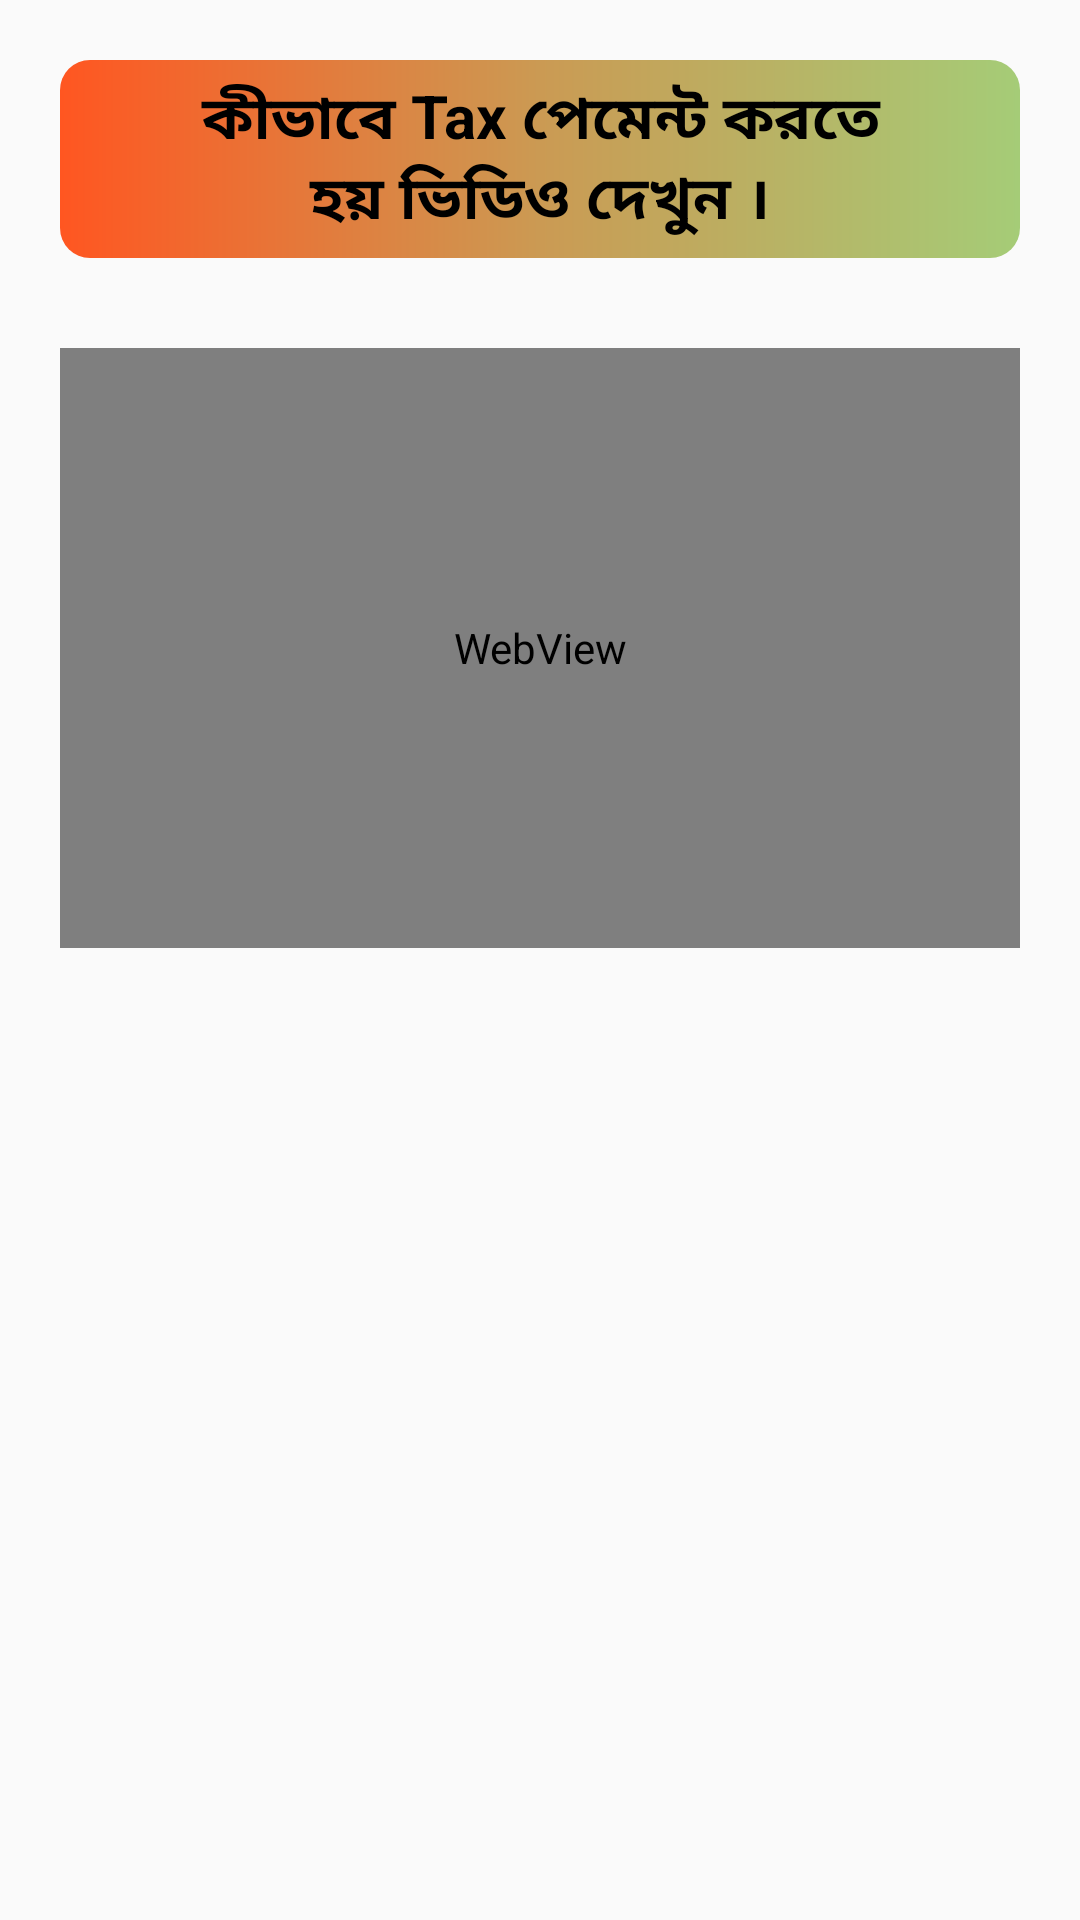

This screen was rendered from an Android layout file. Write that file and the resources it references.
<!-- AndroidManifest.xml: application theme Theme.TaxCalculation -->
<!-- res/layout/tax_pay_guidline.xml -->
<?xml version="1.0" encoding="utf-8"?>
<LinearLayout xmlns:android="http://schemas.android.com/apk/res/android"
    xmlns:app="http://schemas.android.com/apk/res-auto"
    xmlns:tools="http://schemas.android.com/tools"
    android:layout_width="match_parent"
    android:layout_height="match_parent"
    tools:context=".CustomGridPage.Tax_Pay_Guidline"
    android:orientation="vertical"
    android:padding="20dp"
    >

    <TextView
        android:layout_width="match_parent"
        android:layout_height="wrap_content"
        android:background="@drawable/bg_shape_no1"
        android:paddingHorizontal="2dp"
        android:paddingVertical="5dp"
        android:text="@string/tax_pay_title"
        android:textStyle="bold"
        android:textSize="20sp"
        android:textColor="@color/black"
        android:gravity="center"
        />

    <WebView
        android:layout_width="match_parent"
        android:layout_height="200dp"
        android:layout_marginTop="30dp"
        android:id="@+id/webView2"
        />

</LinearLayout>
<!-- resources referenced by this layout -->
<resources>
  <color name="black">#FF000000</color>
  <!-- drawable bg_shape_no1 (drawable) -->
  <?xml version="1.0" encoding="utf-8"?>
  
  <shape xmlns:android="http://schemas.android.com/apk/res/android">
      <gradient
          android:startColor="#ff5621"
          android:endColor="#a5cc77"
          android:centerColor="#cb9a53"
          />
      <corners
          android:topLeftRadius="10dp"
          android:topRightRadius="10dp"
          android:bottomLeftRadius="10dp"
          android:bottomRightRadius="10dp"
          />
  </shape>
  <string name="tax_pay_title">
          কীভাবে Tax পেমেন্ট করতে\nহয় ভিডিও দেখুন ।
      </string>
  <style name="Theme.TaxCalculation" parent="Base.Theme.TaxCalculation">
          <item name="android:windowIsTranslucent">true</item>
      </style>
  <style name="Base.Theme.TaxCalculation" parent="Theme.AppCompat.Light">
          
          
      </style>
</resources>
